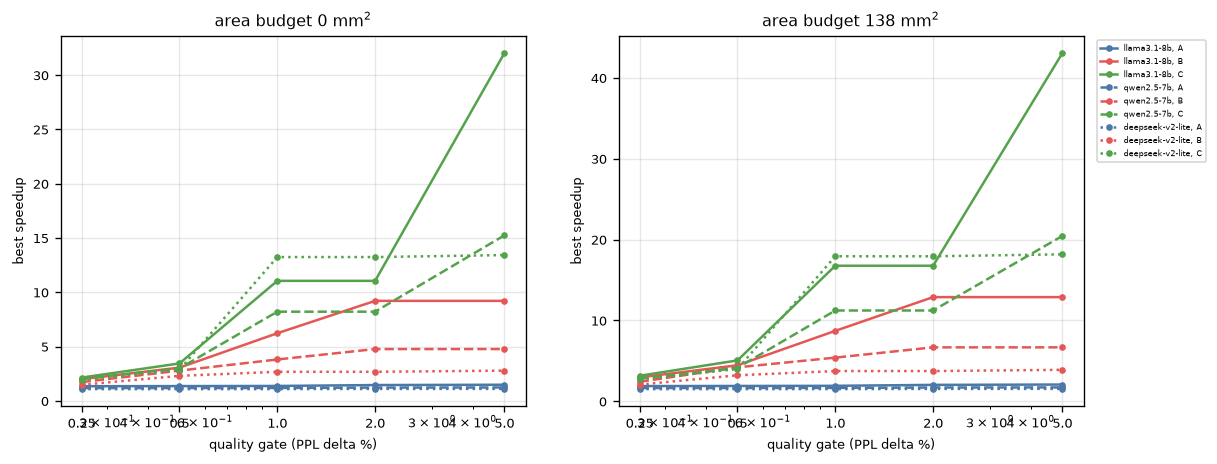

Data behind this chart, as committed beside it:
model, regime, gate_pct, area_budget_mm2, best_speedup, best_speedup_measured_only
llama3.1-8b, A, 0.25, 0, 1.348, 1.348
llama3.1-8b, A, 0.25, 138, 1.887, 1.887
llama3.1-8b, A, 0.5, 0, 1.358, 1.358
llama3.1-8b, A, 0.5, 138, 1.901, 1.901
llama3.1-8b, A, 1.0, 0, 1.371, 1.358
llama3.1-8b, A, 1.0, 138, 1.919, 1.901
llama3.1-8b, A, 2.0, 0, 1.453, 1.358
llama3.1-8b, A, 2.0, 138, 2.035, 1.901
llama3.1-8b, A, 5.0, 0, 1.483, 1.434
llama3.1-8b, A, 5.0, 138, 2.076, 1.967
llama3.1-8b, B, 0.25, 0, 1.998, 1.998
llama3.1-8b, B, 0.25, 138, 2.965, 2.965
llama3.1-8b, B, 0.5, 0, 3.057, 3.057
llama3.1-8b, B, 0.5, 138, 4.457, 4.457
llama3.1-8b, B, 1.0, 0, 6.225, 6.225
llama3.1-8b, B, 1.0, 138, 8.715, 8.715
llama3.1-8b, B, 2.0, 0, 9.205, 9.205
llama3.1-8b, B, 2.0, 138, 12.89, 12.89
llama3.1-8b, B, 5.0, 0, 9.205, 9.205
llama3.1-8b, B, 5.0, 138, 12.89, 12.89
llama3.1-8b, C, 0.25, 0, 2.141, 2.141
llama3.1-8b, C, 0.25, 138, 3.164, 3.164
llama3.1-8b, C, 0.5, 0, 3.445, 3.445
llama3.1-8b, C, 0.5, 138, 5.06, 5.06
llama3.1-8b, C, 1.0, 0, 11.05, 11.05
llama3.1-8b, C, 1.0, 138, 16.77, 16.77
llama3.1-8b, C, 2.0, 0, 11.05, 11.05
llama3.1-8b, C, 2.0, 138, 16.77, 16.77
llama3.1-8b, C, 5.0, 0, 32.02, 32.02
llama3.1-8b, C, 5.0, 138, 43.06, 43.06
qwen2.5-7b, A, 0.25, 0, 1.175, 1.175
qwen2.5-7b, A, 0.25, 138, 1.645, 1.645
qwen2.5-7b, A, 0.5, 0, 1.179, 1.179
qwen2.5-7b, A, 0.5, 138, 1.651, 1.651
qwen2.5-7b, A, 1.0, 0, 1.185, 1.179
qwen2.5-7b, A, 1.0, 138, 1.659, 1.651
qwen2.5-7b, A, 2.0, 0, 1.219, 1.179
qwen2.5-7b, A, 2.0, 138, 1.707, 1.651
qwen2.5-7b, A, 5.0, 0, 1.231, 1.212
qwen2.5-7b, A, 5.0, 138, 1.724, 1.678
qwen2.5-7b, B, 0.25, 0, 1.725, 1.725
qwen2.5-7b, B, 0.25, 138, 2.415, 2.415
qwen2.5-7b, B, 0.5, 0, 2.783, 2.783
qwen2.5-7b, B, 0.5, 138, 4.205, 4.205
qwen2.5-7b, B, 1.0, 0, 3.808, 3.808
qwen2.5-7b, B, 1.0, 138, 5.406, 5.406
qwen2.5-7b, B, 2.0, 0, 4.769, 4.769
qwen2.5-7b, B, 2.0, 138, 6.676, 6.676
qwen2.5-7b, B, 5.0, 0, 4.769, 4.769
qwen2.5-7b, B, 5.0, 138, 6.676, 6.676
qwen2.5-7b, C, 0.25, 0, 1.999, 1.999
qwen2.5-7b, C, 0.25, 138, 2.783, 2.783
qwen2.5-7b, C, 0.5, 0, 2.988, 2.988
qwen2.5-7b, C, 0.5, 138, 4.148, 4.148
qwen2.5-7b, C, 1.0, 0, 8.21, 8.21
qwen2.5-7b, C, 1.0, 138, 11.23, 11.23
qwen2.5-7b, C, 2.0, 0, 8.21, 8.21
qwen2.5-7b, C, 2.0, 138, 11.23, 11.23
qwen2.5-7b, C, 5.0, 0, 15.24, 15.24
qwen2.5-7b, C, 5.0, 138, 20.46, 20.46
... 30 more rows
